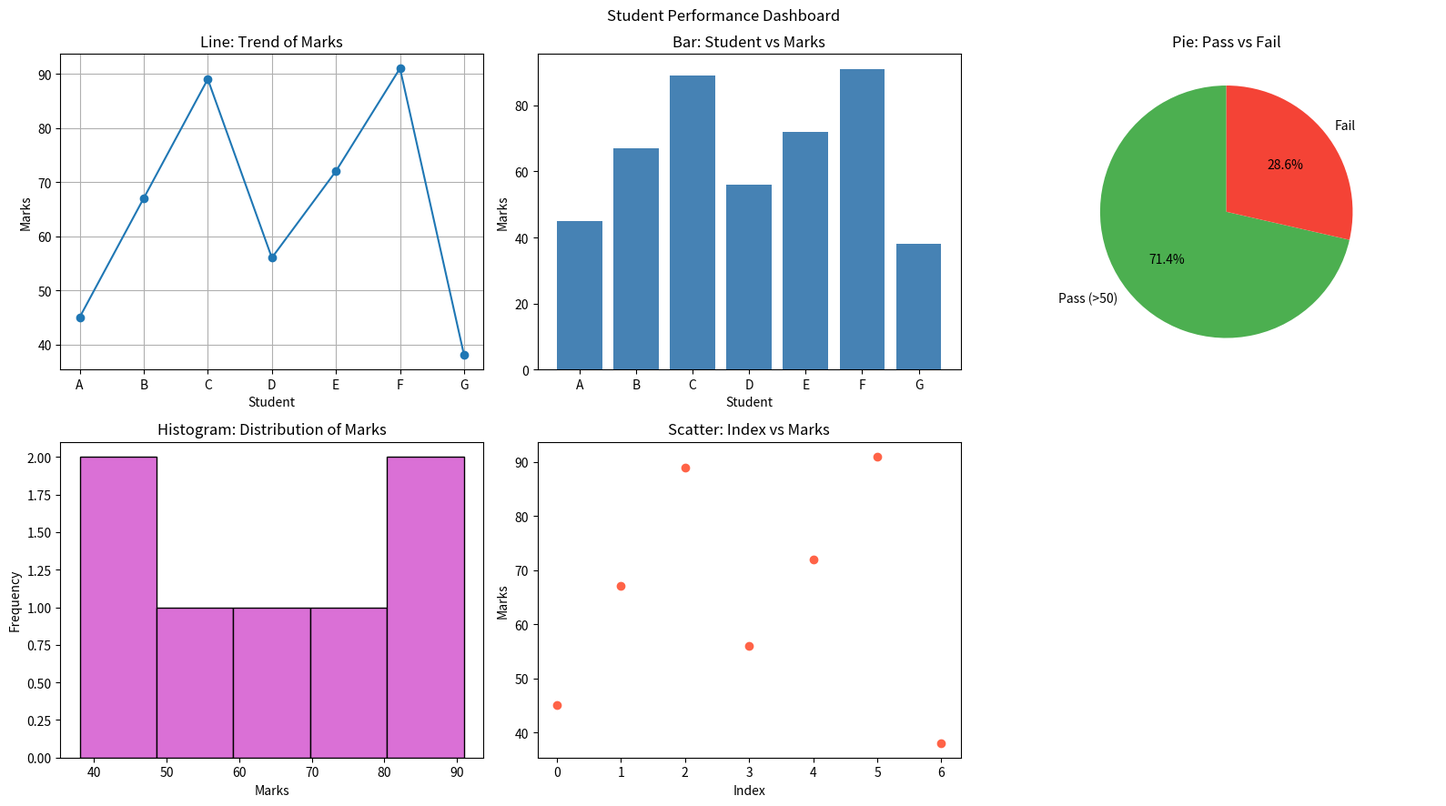

Source code (Python):
##1. Student Performance Dashboard
##Scenario:
##A school records marks of students in one subject:
##marks = np.array([45, 67, 89, 56, 72, 91, 38])
##students = ["A", "B", "C", "D", "E", "F", "G"]
##Task:
##● Convert to Pandas DataFrame
##● Plot:
##○ Line graph → trend of marks
##○ Bar chart → student vs marks
##○ Pie chart → Pass (>50) vs Fail
##○ Histogram → distribution of marks
##○ Scatter plot → index vs marks


import numpy as np
import pandas as pd
import matplotlib.pyplot as plt

marks = np.array([45, 67, 89, 56, 72, 91, 38])
students = ["A", "B", "C", "D", "E", "F", "G"]

df = pd.DataFrame({"Student": students, "Marks": marks})
print(df)

passed = (df["Marks"] > 50).sum()
failed = (df["Marks"] <= 50).sum()

fig, ax = plt.subplots(2, 3, figsize=(16, 9))

ax[0, 0].plot(df["Student"], df["Marks"], marker="o")
ax[0, 0].set_title("Line: Trend of Marks")
ax[0, 0].set_xlabel("Student"); ax[0, 0].set_ylabel("Marks"); ax[0, 0].grid(True)

ax[0, 1].bar(df["Student"], df["Marks"], color="steelblue")
ax[0, 1].set_title("Bar: Student vs Marks")
ax[0, 1].set_xlabel("Student"); ax[0, 1].set_ylabel("Marks")

ax[0, 2].pie([passed, failed], labels=["Pass (>50)", "Fail"],
             autopct="%1.1f%%", colors=["#4caf50", "#f44336"], startangle=90)
ax[0, 2].set_title("Pie: Pass vs Fail")

ax[1, 0].hist(df["Marks"], bins=5, color="orchid", edgecolor="black")
ax[1, 0].set_title("Histogram: Distribution of Marks")
ax[1, 0].set_xlabel("Marks"); ax[1, 0].set_ylabel("Frequency")

ax[1, 1].scatter(df.index, df["Marks"], color="tomato")
ax[1, 1].set_title("Scatter: Index vs Marks")
ax[1, 1].set_xlabel("Index"); ax[1, 1].set_ylabel("Marks")

ax[1, 2].axis("off")

fig.suptitle("Student Performance Dashboard")
plt.tight_layout()
plt.show()
